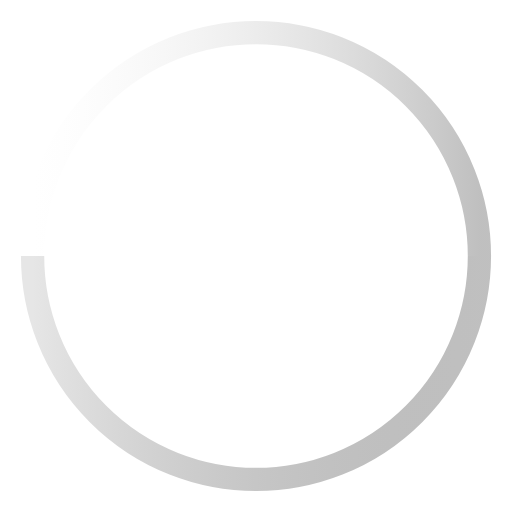
t = 0.00 s
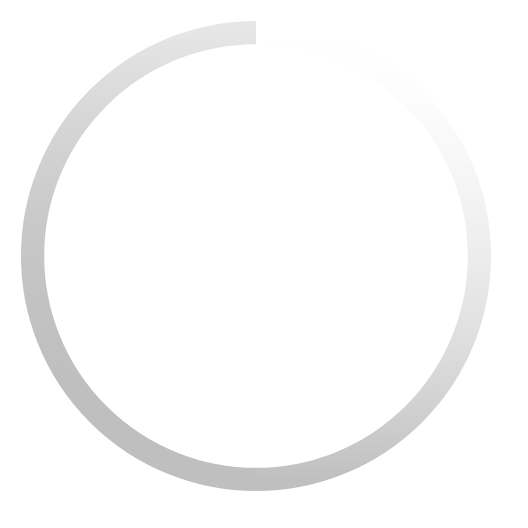
t = 0.33 s
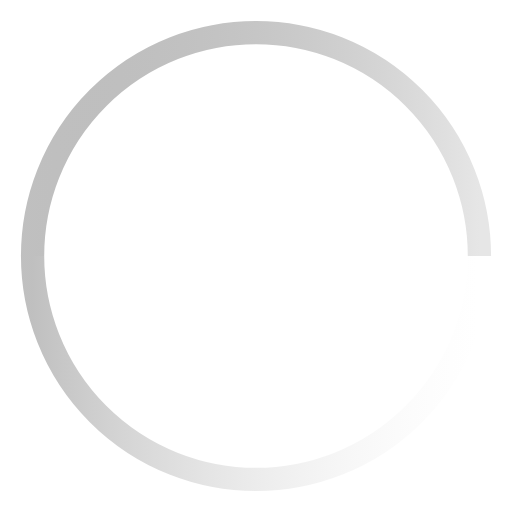
t = 0.65 s
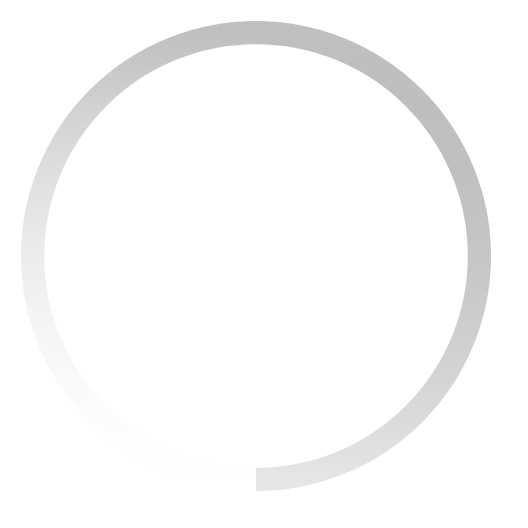
t = 0.98 s

The animated SVG that drew these frames (rendered in a browser with its animation timeline set to each time). Animation: 1 SMIL element (animateTransform=1); one cycle of 1.30 s, repeats indefinitely.

<svg
  xmlns="http://www.w3.org/2000/svg"
  width="200"
  height="200"
  viewBox="0 0 220 220"
  fill="none"
  color="#3f51b5"
>
  <defs>
    <linearGradient id="spinner-secondHalf">
      <stop offset="0%" stop-opacity="0" stop-color="#E6E6E6" />
      <stop offset="100%" stop-opacity="0.5" stop-color="#808080" />
    </linearGradient>
    <linearGradient id="spinner-firstHalf">
      <stop offset="0%" stop-opacity="1" stop-color="#E6E6E6" />
      <stop offset="100%" stop-opacity="0.5" stop-color="#808080" />
    </linearGradient>
  </defs>

  <g stroke-width="10" transform="translate(10, 10)">
    <path stroke="url(#spinner-secondHalf)" d="M 4 100 A 96 96 0 0 1 196 100" />
    <path stroke="url(#spinner-firstHalf)" d="M 196 100 A 96 96 0 0 1 4 100" />
  </g>

  <animateTransform
    from="0 0 0"
    to="360 0 0"
    attributeName="transform"
    type="rotate"
    repeatCount="indefinite"
    dur="1300ms"
  />
</svg>
